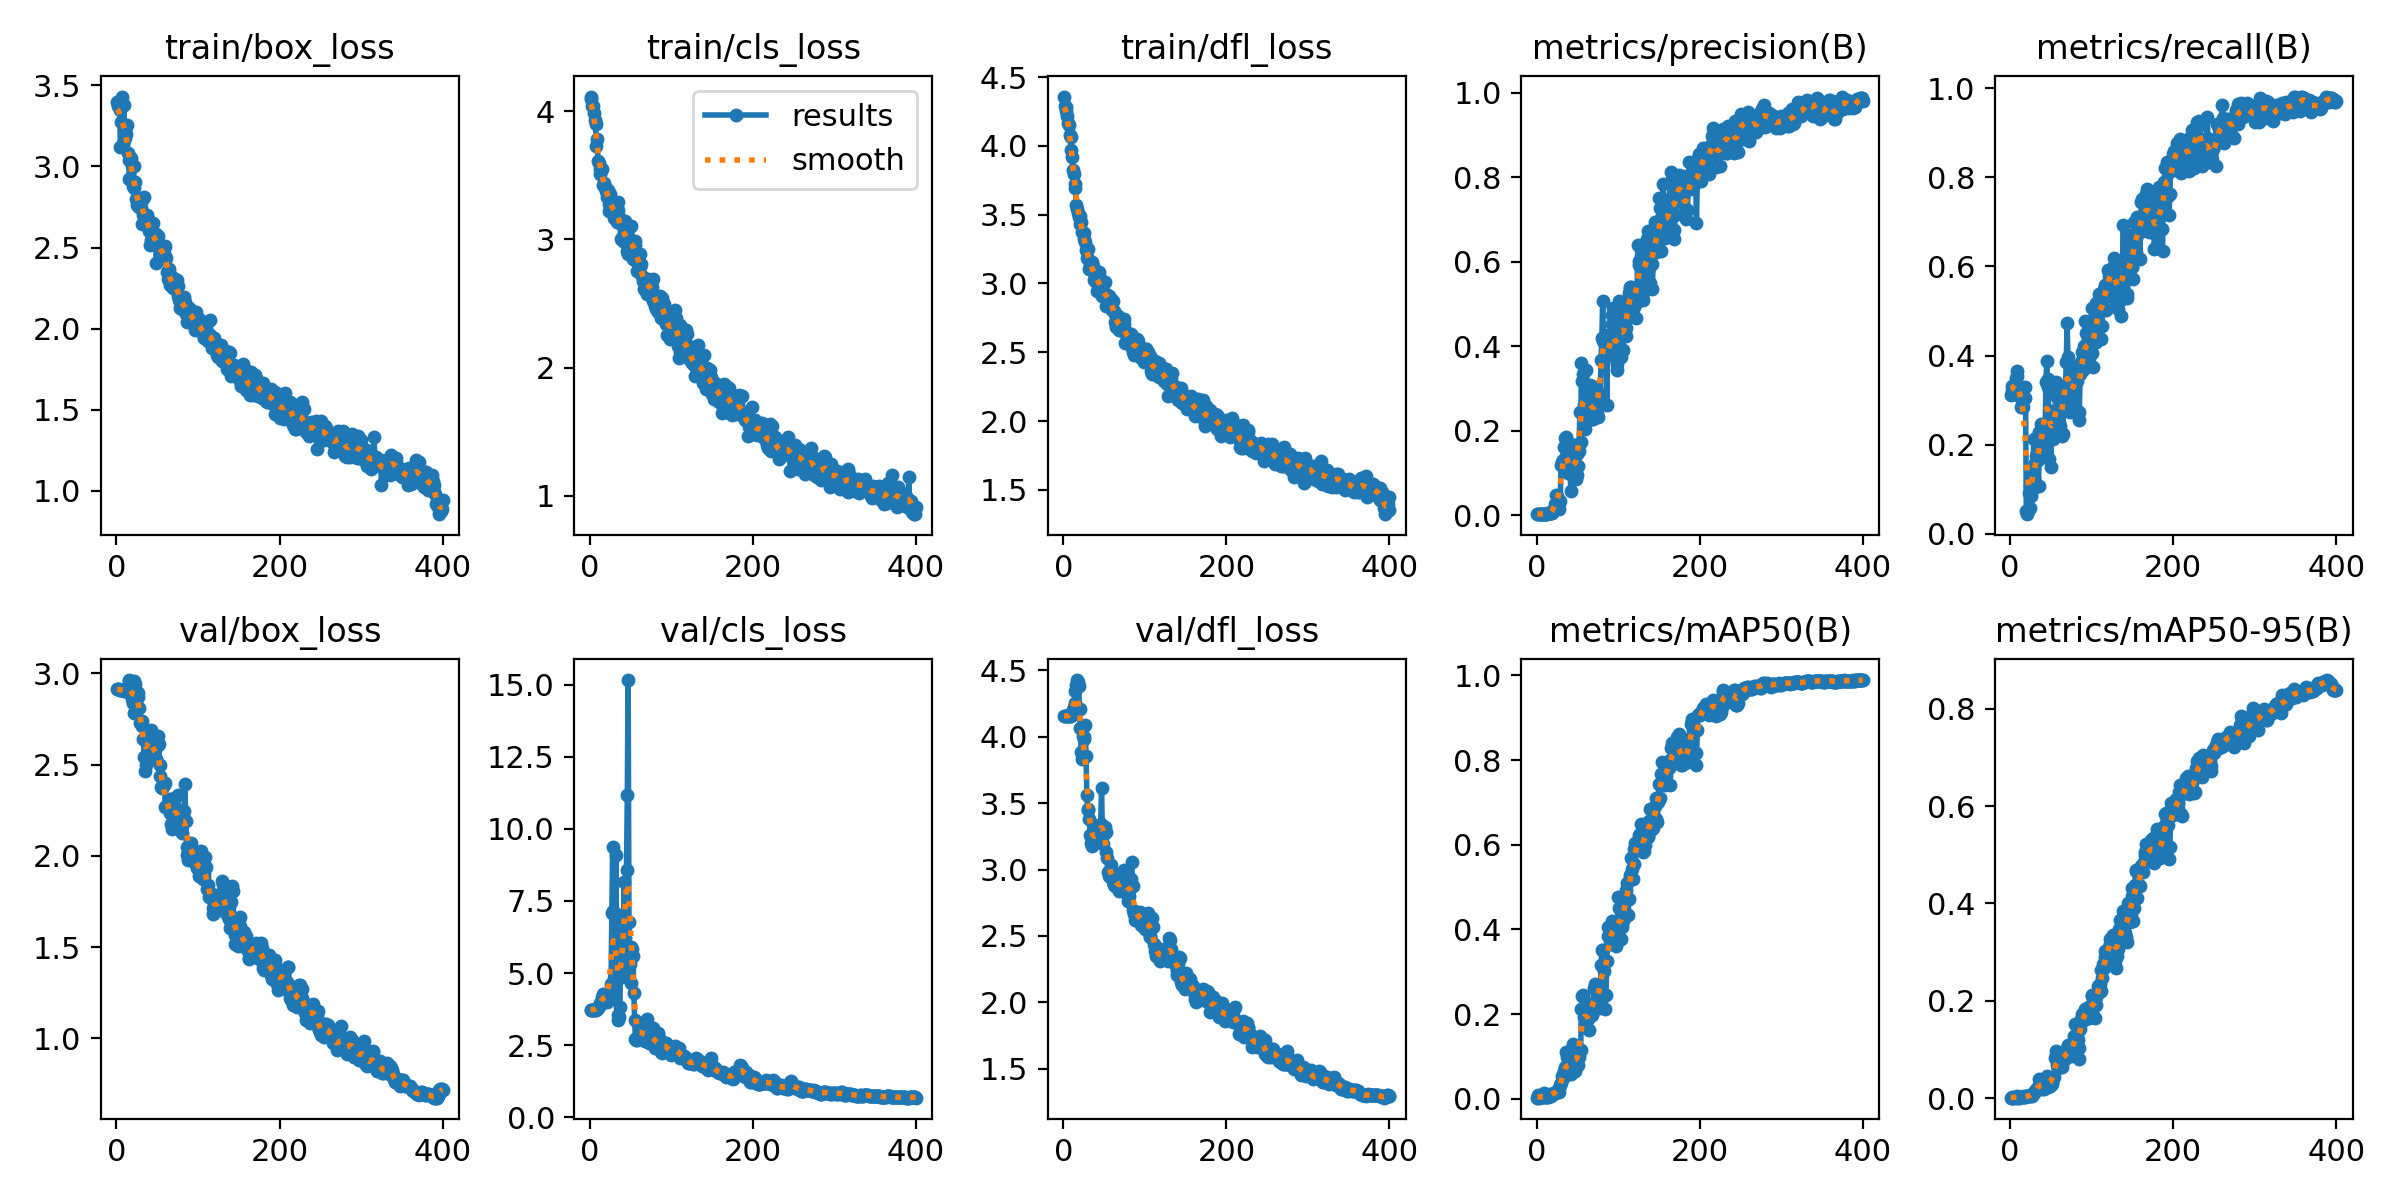

The table this chart was drawn from, first rows:
epoch, time, train/box_loss, train/cls_loss, train/dfl_loss, metrics/precision(B), metrics/recall(B), metrics/mAP50(B), metrics/mAP50-95(B), val/box_loss, val/cls_loss, val/dfl_loss, lr/pg0, lr/pg1, lr/pg2
1, 9.406, 3.401, 4.114, 4.358, 0.00332, 0.3113, 0.00244, 0.00108, 2.912, 3.726, 4.159, 5.716e-05, 5.716e-05, 5.716e-05
2, 32.76, 3.375, 4.098, 4.287, 0.00359, 0.332, 0.00814, 0.0029, 2.913, 3.724, 4.159, 0.0001283, 0.0001283, 0.0001283
3, 35.54, 3.4, 4.043, 4.285, 0.00348, 0.3225, 0.00261, 0.00111, 2.913, 3.725, 4.158, 0.0001991, 0.0001991, 0.0001991
4, 39.54, 3.345, 4.044, 4.253, 0.00352, 0.3263, 0.00317, 0.00117, 2.912, 3.725, 4.157, 0.0002695, 0.0002695, 0.0002695
5, 44.09, 3.119, 3.987, 4.218, 0.00349, 0.3223, 0.00347, 0.00154, 2.911, 3.728, 4.156, 0.0003396, 0.0003396, 0.0003396
6, 47.18, 3.273, 3.929, 4.166, 0.00316, 0.3369, 0.00346, 0.00138, 2.91, 3.732, 4.155, 0.0004093, 0.0004093, 0.0004093
7, 49.78, 3.431, 3.899, 4.152, 0.00329, 0.3504, 0.00503, 0.0019, 2.91, 3.734, 4.155, 0.0004786, 0.0004786, 0.0004786
8, 52.27, 3.144, 3.732, 4.081, 0.00313, 0.3541, 0.00425, 0.00183, 2.908, 3.738, 4.155, 0.0005477, 0.0005477, 0.0005477
9, 54.87, 3.382, 3.787, 4.067, 0.00331, 0.3644, 0.01239, 0.00402, 2.906, 3.751, 4.156, 0.0006163, 0.0006163, 0.0006163
10, 57.95, 3.174, 3.613, 3.968, 0.00401, 0.3108, 0.00352, 0.00133, 2.904, 3.795, 4.169, 0.0006846, 0.0006846, 0.0006846
11, 62.15, 3.221, 3.594, 3.917, 0.00384, 0.3093, 0.00329, 0.00124, 2.904, 3.851, 4.184, 0.0007526, 0.0007526, 0.0007526
12, 65.82, 3.198, 3.512, 3.823, 0.00402, 0.3225, 0.0063, 0.00254, 2.907, 3.891, 4.201, 0.0008202, 0.0008202, 0.0008202
13, 68.29, 3.256, 3.548, 3.796, 0.00397, 0.3091, 0.00404, 0.00145, 2.904, 3.946, 4.227, 0.0008874, 0.0008874, 0.0008874
14, 70.7, 3.081, 3.542, 3.724, 0.00478, 0.2846, 0.00437, 0.00156, 2.921, 3.946, 4.252, 0.0009543, 0.0009543, 0.0009543
15, 73.18, 3.038, 3.553, 3.692, 0.0051, 0.2885, 0.00571, 0.00196, 2.964, 4.185, 4.346, 0.001021, 0.001021, 0.001021
16, 75.71, 2.921, 3.428, 3.567, 0.00494, 0.2846, 0.00662, 0.0023, 2.959, 4.285, 4.389, 0.001087, 0.001087, 0.001087
17, 79.48, 3.04, 3.419, 3.544, 0.00501, 0.3036, 0.01161, 0.00476, 2.92, 4.283, 4.428, 0.001153, 0.001153, 0.001153
18, 83.67, 3.05, 3.44, 3.514, 0.00492, 0.3056, 0.00664, 0.00223, 2.898, 4.201, 4.415, 0.001218, 0.001218, 0.001218
19, 86.42, 3.009, 3.41, 3.484, 0.005, 0.3301, 0.01144, 0.00274, 2.86, 4.151, 4.38, 0.001283, 0.001283, 0.001283
20, 88.94, 2.878, 3.381, 3.434, 0.01391, 0.05139, 0.01223, 0.00388, 2.84, 4.05, 4.208, 0.001348, 0.001348, 0.001348
21, 91.37, 3.002, 3.332, 3.493, 0.01229, 0.0439, 0.01344, 0.00388, 2.785, 3.994, 4.063, 0.001358, 0.001358, 0.001358
22, 93.93, 2.865, 3.386, 3.443, 0.02078, 0.05122, 0.01372, 0.00369, 2.958, 4.075, 3.889, 0.001355, 0.001355, 0.001355
23, 97.17, 2.902, 3.276, 3.372, 0.02609, 0.09037, 0.01434, 0.00452, 2.944, 4.12, 3.831, 0.001351, 0.001351, 0.001351
24, 101.4, 2.802, 3.221, 3.368, 0.04737, 0.1088, 0.01673, 0.0053, 2.904, 4.154, 4.004, 0.001348, 0.001348, 0.001348
25, 105.5, 2.765, 3.355, 3.366, 0.04605, 0.05719, 0.01787, 0.00579, 2.898, 4.083, 3.982, 0.001344, 0.001344, 0.001344
26, 108, 2.754, 3.271, 3.32, 0.02582, 0.0839, 0.01719, 0.00559, 2.868, 4.61, 3.997, 0.001341, 0.001341, 0.001341
27, 110.5, 2.807, 3.267, 3.299, 0.01519, 0.1383, 0.01545, 0.00549, 2.893, 7.072, 4.091, 0.001337, 0.001337, 0.001337
28, 113, 2.752, 3.241, 3.24, 0.0351, 0.1007, 0.02414, 0.00803, 2.808, 9.379, 3.857, 0.001334, 0.001334, 0.001334
29, 115.5, 2.794, 3.232, 3.184, 0.03492, 0.2129, 0.03292, 0.01117, 2.727, 7.136, 3.56, 0.00133, 0.00133, 0.00133
30, 119.4, 2.744, 3.165, 3.177, 0.1191, 0.1212, 0.03603, 0.01181, 2.73, 4.828, 3.458, 0.001326, 0.001326, 0.001326
31, 123.4, 2.795, 3.23, 3.251, 0.1259, 0.1583, 0.05297, 0.01506, 2.741, 4.454, 3.45, 0.001323, 0.001323, 0.001323
32, 127.1, 2.644, 3.169, 3.106, 0.1321, 0.1746, 0.04954, 0.01608, 2.713, 9.079, 3.385, 0.001319, 0.001319, 0.001319
33, 129.8, 2.698, 3.134, 3.128, 0.1624, 0.1807, 0.06312, 0.0212, 2.64, 5.922, 3.262, 0.001316, 0.001316, 0.001316
34, 132.3, 2.809, 3.288, 3.136, 0.1152, 0.1651, 0.06577, 0.02066, 2.544, 3.543, 3.201, 0.001312, 0.001312, 0.001312
35, 134.8, 2.681, 3.231, 3.159, 0.1837, 0.108, 0.07521, 0.02548, 2.466, 3.358, 3.174, 0.001309, 0.001309, 0.001309
36, 137.8, 2.684, 3.179, 3.112, 0.1847, 0.2284, 0.1101, 0.03961, 2.496, 3.462, 3.217, 0.001305, 0.001305, 0.001305
37, 141.8, 2.64, 3.124, 3.123, 0.1421, 0.213, 0.09758, 0.03157, 2.566, 3.823, 3.235, 0.001302, 0.001302, 0.001302
38, 145.8, 2.703, 3.002, 3.027, 0.1145, 0.2474, 0.07089, 0.02318, 2.677, 7.014, 3.333, 0.001298, 0.001298, 0.001298
39, 148.4, 2.678, 3.111, 3.057, 0.1014, 0.1889, 0.05939, 0.01957, 2.656, 6.13, 3.278, 0.001295, 0.001295, 0.001295
40, 151, 2.604, 3.015, 3.012, 0.1274, 0.1974, 0.07376, 0.02481, 2.669, 4.865, 3.227, 0.001291, 0.001291, 0.001291
41, 153.6, 2.515, 2.991, 3.017, 0.09946, 0.2398, 0.07259, 0.02534, 2.657, 5.062, 3.225, 0.001288, 0.001288, 0.001288
42, 156.9, 2.545, 3.04, 2.944, 0.05767, 0.2469, 0.0575, 0.01916, 2.689, 8.144, 3.241, 0.001284, 0.001284, 0.001284
43, 161.1, 2.594, 3.144, 3.064, 0.1004, 0.2144, 0.07478, 0.02857, 2.656, 6.214, 3.228, 0.00128, 0.00128, 0.00128
44, 165.1, 2.611, 3.102, 3.079, 0.1275, 0.3401, 0.1195, 0.03988, 2.536, 5.412, 3.255, 0.001277, 0.001277, 0.001277
45, 167.9, 2.651, 3.05, 3.039, 0.1659, 0.3883, 0.1292, 0.0451, 2.581, 8.569, 3.293, 0.001273, 0.001273, 0.001273
46, 170.4, 2.561, 2.909, 2.941, 0.1676, 0.3288, 0.1033, 0.03581, 2.541, 11.17, 3.345, 0.00127, 0.00127, 0.00127
47, 172.9, 2.533, 2.887, 2.907, 0.09054, 0.3464, 0.06655, 0.02329, 2.589, 15.16, 3.614, 0.001266, 0.001266, 0.001266
48, 175.8, 2.582, 2.988, 2.935, 0.08565, 0.1685, 0.07605, 0.02578, 2.529, 6.766, 3.305, 0.001263, 0.001263, 0.001263
49, 180.1, 2.402, 2.995, 2.921, 0.09468, 0.2208, 0.07938, 0.02549, 2.527, 5.296, 3.196, 0.001259, 0.001259, 0.001259
50, 184.8, 2.55, 2.938, 2.931, 0.1445, 0.1501, 0.09879, 0.03351, 2.603, 4.661, 3.265, 0.001256, 0.001256, 0.001256
51, 189.5, 2.568, 3.102, 3.007, 0.1159, 0.2643, 0.07903, 0.02938, 2.654, 5.903, 3.32, 0.001252, 0.001252, 0.001252
52, 193.1, 2.518, 2.952, 2.921, 0.1527, 0.2744, 0.09804, 0.03304, 2.614, 5.823, 3.284, 0.001249, 0.001249, 0.001249
53, 195.6, 2.467, 2.844, 2.839, 0.2442, 0.2133, 0.1136, 0.04217, 2.501, 5.573, 3.132, 0.001245, 0.001245, 0.001245
54, 198.2, 2.512, 2.974, 2.917, 0.1742, 0.2333, 0.1154, 0.04337, 2.438, 4.298, 3.09, 0.001242, 0.001242, 0.001242
55, 200.7, 2.46, 2.956, 2.885, 0.3605, 0.2374, 0.2129, 0.08158, 2.38, 3.358, 2.985, 0.001238, 0.001238, 0.001238
56, 204.2, 2.484, 2.991, 2.91, 0.3194, 0.3175, 0.2423, 0.09633, 2.369, 2.713, 2.953, 0.001234, 0.001234, 0.001234
57, 208.3, 2.435, 2.83, 2.853, 0.3347, 0.3397, 0.2444, 0.08802, 2.395, 2.666, 2.977, 0.001231, 0.001231, 0.001231
58, 212.2, 2.492, 2.754, 2.866, 0.2608, 0.306, 0.1925, 0.06843, 2.39, 2.692, 3.002, 0.001227, 0.001227, 0.001227
59, 214.8, 2.448, 2.885, 2.887, 0.2057, 0.2743, 0.1768, 0.06127, 2.397, 2.764, 3.032, 0.001224, 0.001224, 0.001224
60, 217.5, 2.513, 2.818, 2.806, 0.2249, 0.2485, 0.1688, 0.06735, 2.265, 2.794, 2.935, 0.00122, 0.00122, 0.00122
... 340 more rows
